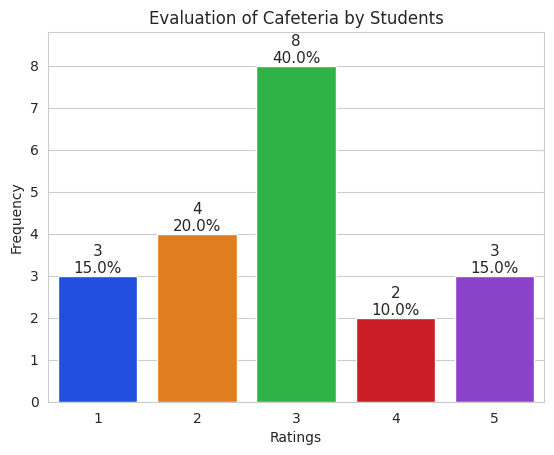

Recreate this plot in Python.
"""
Using the list in Exercise 5.28 and the techniques you learned in Section 5.17.2:
display a bar chart showing the response frequencies and their percentages of the total responses.
"""

import numpy as np
import matplotlib.pyplot as plt
import seaborn as sns

students_responses = [1, 2, 5, 4, 3, 5, 2, 1, 3, 3, 1, 4, 3, 3, 3, 2, 3, 3, 2, 5]

# Get unique ratings and their frequencies both as ndarrays
rating_values, rating_frequencies = np.unique(students_responses, return_counts=True)

# Define whitegrid and plot my chart
sns.set_style("whitegrid")
my_chart = sns.barplot(x=rating_values, y=rating_frequencies, palette="bright")

# Add title
chart_title = "Evaluation of Cafeteria by Students"
my_chart.set_title(chart_title)

# Add labels for x and y axes
my_chart.set(xlabel='Ratings', ylabel='Frequency')

# Add space above to accommodate text for each patch
my_chart.set_ylim(top=max(rating_frequencies) * 1.10)

for bar, frequency in zip(my_chart.patches, rating_frequencies):
    text_x = bar.get_x() + bar.get_width() / 2.0
    text_y = bar.get_height()
    text_above_bar = f"{frequency}\n{frequency / len(students_responses):.1%}"
    my_chart.text(text_x, text_y, text_above_bar, fontsize=11, ha="center", va="bottom")

plt.show()
